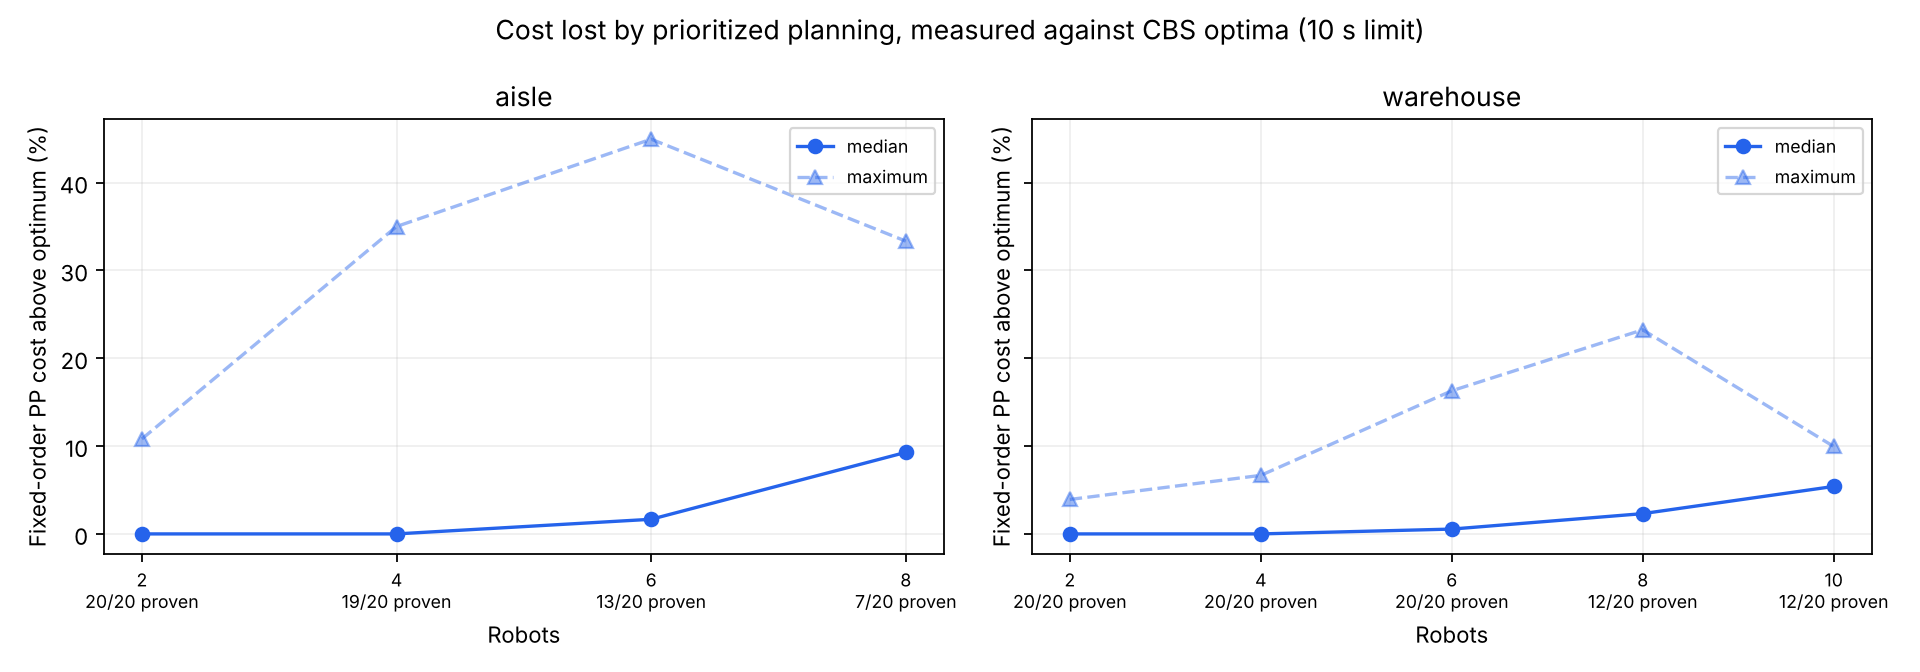

Values plotted in this chart, from the file beside it:
layout, num_robots, instance_id, cbs_optimum, cbs_seconds, joint_astar_optimum, pp_cost, pp_gap_pct, pp_promote_cost, pp_promote_gap_pct
aisle, 2, aisle-k2-000, 37, 0.0006, 37, 41, 10.81, 41, 10.81
aisle, 2, aisle-k2-001, 40, 0.0003, 40, 40, 0.0, 40, 0.0
aisle, 2, aisle-k2-002, 33, 0.0003, 33, 33, 0.0, 33, 0.0
aisle, 2, aisle-k2-003, 22, 0.0003, 22, 22, 0.0, 22, 0.0
aisle, 2, aisle-k2-004, 52, 0.0003, 52, 52, 0.0, 52, 0.0
aisle, 2, aisle-k2-005, 30, 0.0003, 30, 30, 0.0, 30, 0.0
aisle, 2, aisle-k2-006, 34, 0.0003, 34, 34, 0.0, 34, 0.0
aisle, 2, aisle-k2-007, 20, 0.0003, 20, 20, 0.0, 20, 0.0
aisle, 2, aisle-k2-008, 39, 0.0003, 39, 39, 0.0, 39, 0.0
aisle, 2, aisle-k2-009, 30, 0.0003, 30, 30, 0.0, 30, 0.0
aisle, 2, aisle-k2-010, 31, 0.0003, 31, 31, 0.0, 31, 0.0
aisle, 2, aisle-k2-011, 30, 0.0016, 30, 30, 0.0, 30, 0.0
aisle, 2, aisle-k2-012, 14, 0.0002, 14, 14, 0.0, 14, 0.0
aisle, 2, aisle-k2-013, 38, 0.0003, 38, 38, 0.0, 38, 0.0
aisle, 2, aisle-k2-014, 23, 0.0002, 23, 23, 0.0, 23, 0.0
aisle, 2, aisle-k2-015, 18, 0.0002, 18, 18, 0.0, 18, 0.0
aisle, 2, aisle-k2-016, 12, 0.0002, 12, 12, 0.0, 12, 0.0
aisle, 2, aisle-k2-017, 17, 0.0003, 17, 17, 0.0, 17, 0.0
aisle, 2, aisle-k2-018, 13, 0.0002, 13, 13, 0.0, 13, 0.0
aisle, 2, aisle-k2-019, 39, 0.0003, 39, 39, 0.0, 39, 0.0
aisle, 4, aisle-k4-000, 73, 0.0763, 73, 73, 0.0, 73, 0.0
aisle, 4, aisle-k4-001, , 10.16, , 112, , 112, 
aisle, 4, aisle-k4-002, 52, 0.0026, 52, 67, 28.85, 67, 28.85
aisle, 4, aisle-k4-003, 85, 0.0125, 85, 87, 2.353, 87, 2.353
aisle, 4, aisle-k4-004, 69, 0.0075, 69, 71, 2.899, 71, 2.899
aisle, 4, aisle-k4-005, 73, 0.0004, 73, 73, 0.0, 73, 0.0
aisle, 4, aisle-k4-006, 70, 0.002, 70, 83, 18.57, 83, 18.57
aisle, 4, aisle-k4-007, 60, 0.0073, 60, 60, 0.0, 60, 0.0
aisle, 4, aisle-k4-008, 34, 0.0004, 34, 34, 0.0, 34, 0.0
aisle, 4, aisle-k4-009, 58, 0.0033, 58, , , 58, 0.0
aisle, 4, aisle-k4-010, 46, 0.0004, 46, 46, 0.0, 46, 0.0
aisle, 4, aisle-k4-011, 54, 0.0019, 54, 60, 11.11, 60, 11.11
aisle, 4, aisle-k4-012, 69, 0.0006, 69, 71, 2.899, 71, 2.899
aisle, 4, aisle-k4-013, 57, 0.0004, 57, 57, 0.0, 57, 0.0
aisle, 4, aisle-k4-014, 63, 0.0007, 63, 66, 4.762, 66, 4.762
aisle, 4, aisle-k4-015, 60, 6.859, 60, 81, 35.0, 81, 35.0
aisle, 4, aisle-k4-016, 90, 0.1428, 90, , , 94, 4.444
aisle, 4, aisle-k4-017, 69, 0.0005, 69, 69, 0.0, 69, 0.0
aisle, 4, aisle-k4-018, 64, 0.0004, 64, 64, 0.0, 64, 0.0
aisle, 4, aisle-k4-019, 75, 0.0004, 75, 75, 0.0, 75, 0.0
aisle, 6, aisle-k6-000, 92, 0.0232, , 94, 2.174, 94, 2.174
aisle, 6, aisle-k6-001, 92, 1.183, , 99, 7.609, 99, 7.609
aisle, 6, aisle-k6-002, 77, 0.2969, , , , 85, 10.39
aisle, 6, aisle-k6-003, 65, 0.0006, , 65, 0.0, 65, 0.0
aisle, 6, aisle-k6-004, 101, 0.0063, , 105, 3.96, 105, 3.96
aisle, 6, aisle-k6-005, 97, 0.0012, , 97, 0.0, 97, 0.0
aisle, 6, aisle-k6-006, , 10.11, , , , 105, 
aisle, 6, aisle-k6-007, , 10.13, , , , 121, 
aisle, 6, aisle-k6-008, , 10.17, , , , 147, 
aisle, 6, aisle-k6-009, 122, 0.0106, , 122, 0.0, 122, 0.0
aisle, 6, aisle-k6-010, 78, 0.0147, , 78, 0.0, 78, 0.0
aisle, 6, aisle-k6-011, 116, 0.405, , 123, 6.034, 123, 6.034
aisle, 6, aisle-k6-012, , 10.14, , , , 128, 
aisle, 6, aisle-k6-013, 89, 0.1, , 129, 44.94, 129, 44.94
aisle, 6, aisle-k6-014, , 10.04, , 138, , 138, 
aisle, 6, aisle-k6-015, 128, 0.0017, , 130, 1.562, 130, 1.562
aisle, 6, aisle-k6-016, 107, 0.4479, , 108, 0.935, 108, 0.935
aisle, 6, aisle-k6-017, , 10.13, , 111, , 111, 
aisle, 6, aisle-k6-018, 113, 2.382, , 115, 1.77, 115, 1.77
aisle, 6, aisle-k6-019, , 10.08, , 109, , 109, 
... 200 more rows
